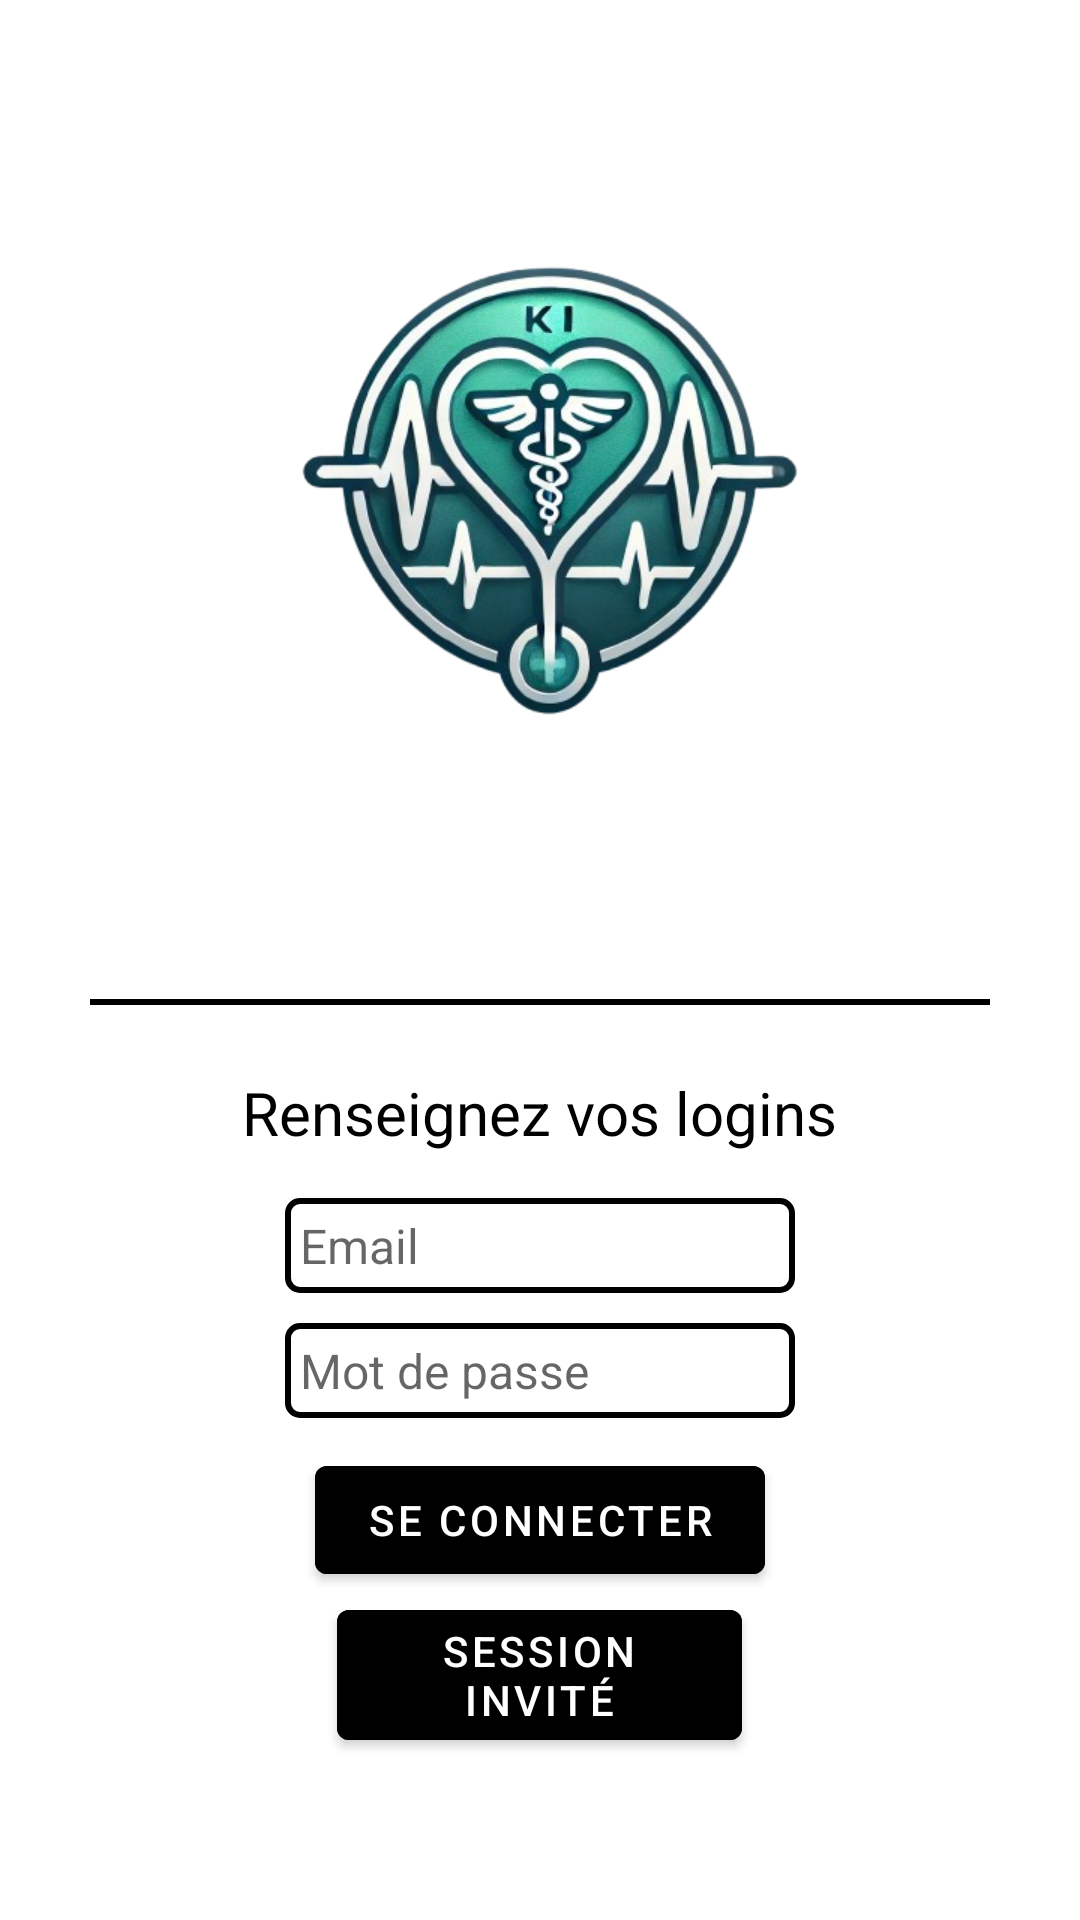

Android layout source for this screen:
<!-- AndroidManifest.xml: application theme Theme.QuizzProj -->
<!-- res/layout/activity_main.xml -->
<?xml version="1.0" encoding="utf-8"?>
<LinearLayout xmlns:android="http://schemas.android.com/apk/res/android"
    android:layout_width="match_parent"
    android:layout_height="match_parent"
    android:background="@color/Green"
    android:gravity="center"
    android:orientation="vertical"
    android:weightSum="8">

    <ImageView
        android:layout_width="wrap_content"
        android:layout_height="wrap_content"
        android:layout_weight="3"
        android:adjustViewBounds="true"
        android:maxWidth="250dp"
        android:maxHeight="150dp"
        android:scaleType="fitCenter"
        android:src="@drawable/logoki" />

    <View
        android:layout_width="300dp"
        android:layout_height="2dp"
        android:background="@android:color/black" />

    <LinearLayout
        android:layout_width="match_parent"
        android:layout_height="0dp"
        android:layout_weight="5"
        android:gravity="center_horizontal|center_vertical"
        android:orientation="vertical">

        <TextView
            android:id="@+id/maintext"
            android:layout_width="wrap_content"
            android:layout_height="wrap_content"
            android:text="@string/renseignerLogin"
            android:textColor="@color/black"
            android:textSize="20dp" />

        <LinearLayout
            android:layout_width="wrap_content"
            android:layout_height="wrap_content"
            android:layout_gravity="center_horizontal"
            android:layout_marginTop="15dp"
            android:orientation="vertical">

            <EditText
                android:id="@+id/EditText"
                android:layout_width="170dp"
                android:layout_height="wrap_content"
                android:background="@drawable/edittext_border"
                android:hint="Email"
                android:inputType="textEmailAddress"
                android:padding="5dp"
                android:textColor="@color/black"
                android:textSize="16sp" />

            <Space
                android:layout_width="match_parent"
                android:layout_height="10dp" />

            <EditText

                android:id="@+id/EditText2"
                android:layout_width="170dp"
                android:layout_height="wrap_content"
                android:background="@drawable/edittext_border"
                android:hint="Mot de passe"
                android:inputType="textPassword"
                android:padding="5dp"
                android:textColor="@color/black"
                android:textSize="16sp" />
        </LinearLayout>

        <com.google.android.material.button.MaterialButton
            android:id="@+id/connectButton"
            android:layout_width="150dp"
            android:layout_height="wrap_content"
            android:layout_gravity="center_horizontal"
            android:layout_marginTop="10dp"
            android:backgroundTint="@color/Emeraude"
            android:text="@string/seConnecter"
            android:textColor="@color/white" />

        <com.google.android.material.button.MaterialButton
            android:id="@+id/guestButton"
            android:layout_width="135dp"
            android:layout_height="wrap_content"
            android:layout_gravity="center_horizontal"
            android:backgroundTint="@color/Emeraude"
            android:text="@string/sessionInvite"
            android:textColor="@color/white" />

        <TextView
            android:id="@+id/signupText"
            android:layout_width="wrap_content"
            android:layout_height="wrap_content"
            android:layout_marginTop="10dp"
            android:background="?android:attr/selectableItemBackground"
            android:clickable="true"
            android:onClick="onSignupClick"
            android:text="@string/sinscrire"
            android:textColor="@color/white"
            android:textSize="16sp"
            android:textStyle="bold" />


    </LinearLayout>
</LinearLayout>
<!-- resources referenced by this layout -->
<resources>
  <color name="black">#FF000000</color>
  <color name="white">#FFFFFFFF</color>
  <!-- drawable edittext_border (drawable) -->
  <?xml version="1.0" encoding="utf-8"?>
  <layer-list xmlns:android="http://schemas.android.com/apk/res/android">
      <item>
          
          <shape>
              <solid android:color="@android:color/white"/>
              <corners android:radius="6dp"/>
          </shape>
      </item>
      <item>
          
          <shape>
              <solid android:color="@android:color/transparent"/>
              <corners android:radius="4dp"/>
              <stroke android:color="@android:color/black" android:width="2dp"/>
          </shape>
      </item>
  </layer-list>
  <!-- drawable logoki: png bitmap (drawable, 188635 bytes) -->
  <string name="renseignerLogin">Renseignez vos logins</string>
  <string name="seConnecter">Se connecter</string>
  <string name="sessionInvite">Session invité</string>
  <string name="sinscrire">S\'inscrire</string>
  <style name="Theme.QuizzProj" parent="Theme.MaterialComponents.DayNight.DarkActionBar">
          
          <item name="colorPrimary">@color/purple_500</item>
          <item name="colorPrimaryVariant">@color/purple_700</item>
          <item name="colorOnPrimary">@color/white</item>
          
          <item name="colorSecondary">@color/teal_200</item>
          <item name="colorSecondaryVariant">@color/teal_700</item>
          <item name="colorOnSecondary">@color/black</item>
          
          <item name="android:statusBarColor">@color/kind_of_blue</item>
          <item name="android:navigationBarColor">@color/kind_of_blue</item>
          
      </style>
  <color name="purple_500">#FF6200EE</color>
  <color name="purple_700">#FF3700B3</color>
  <color name="teal_200">#FF03DAC5</color>
  <color name="teal_700">#FF018786</color>
  <color name="kind_of_blue">#0C59DC</color>
</resources>
